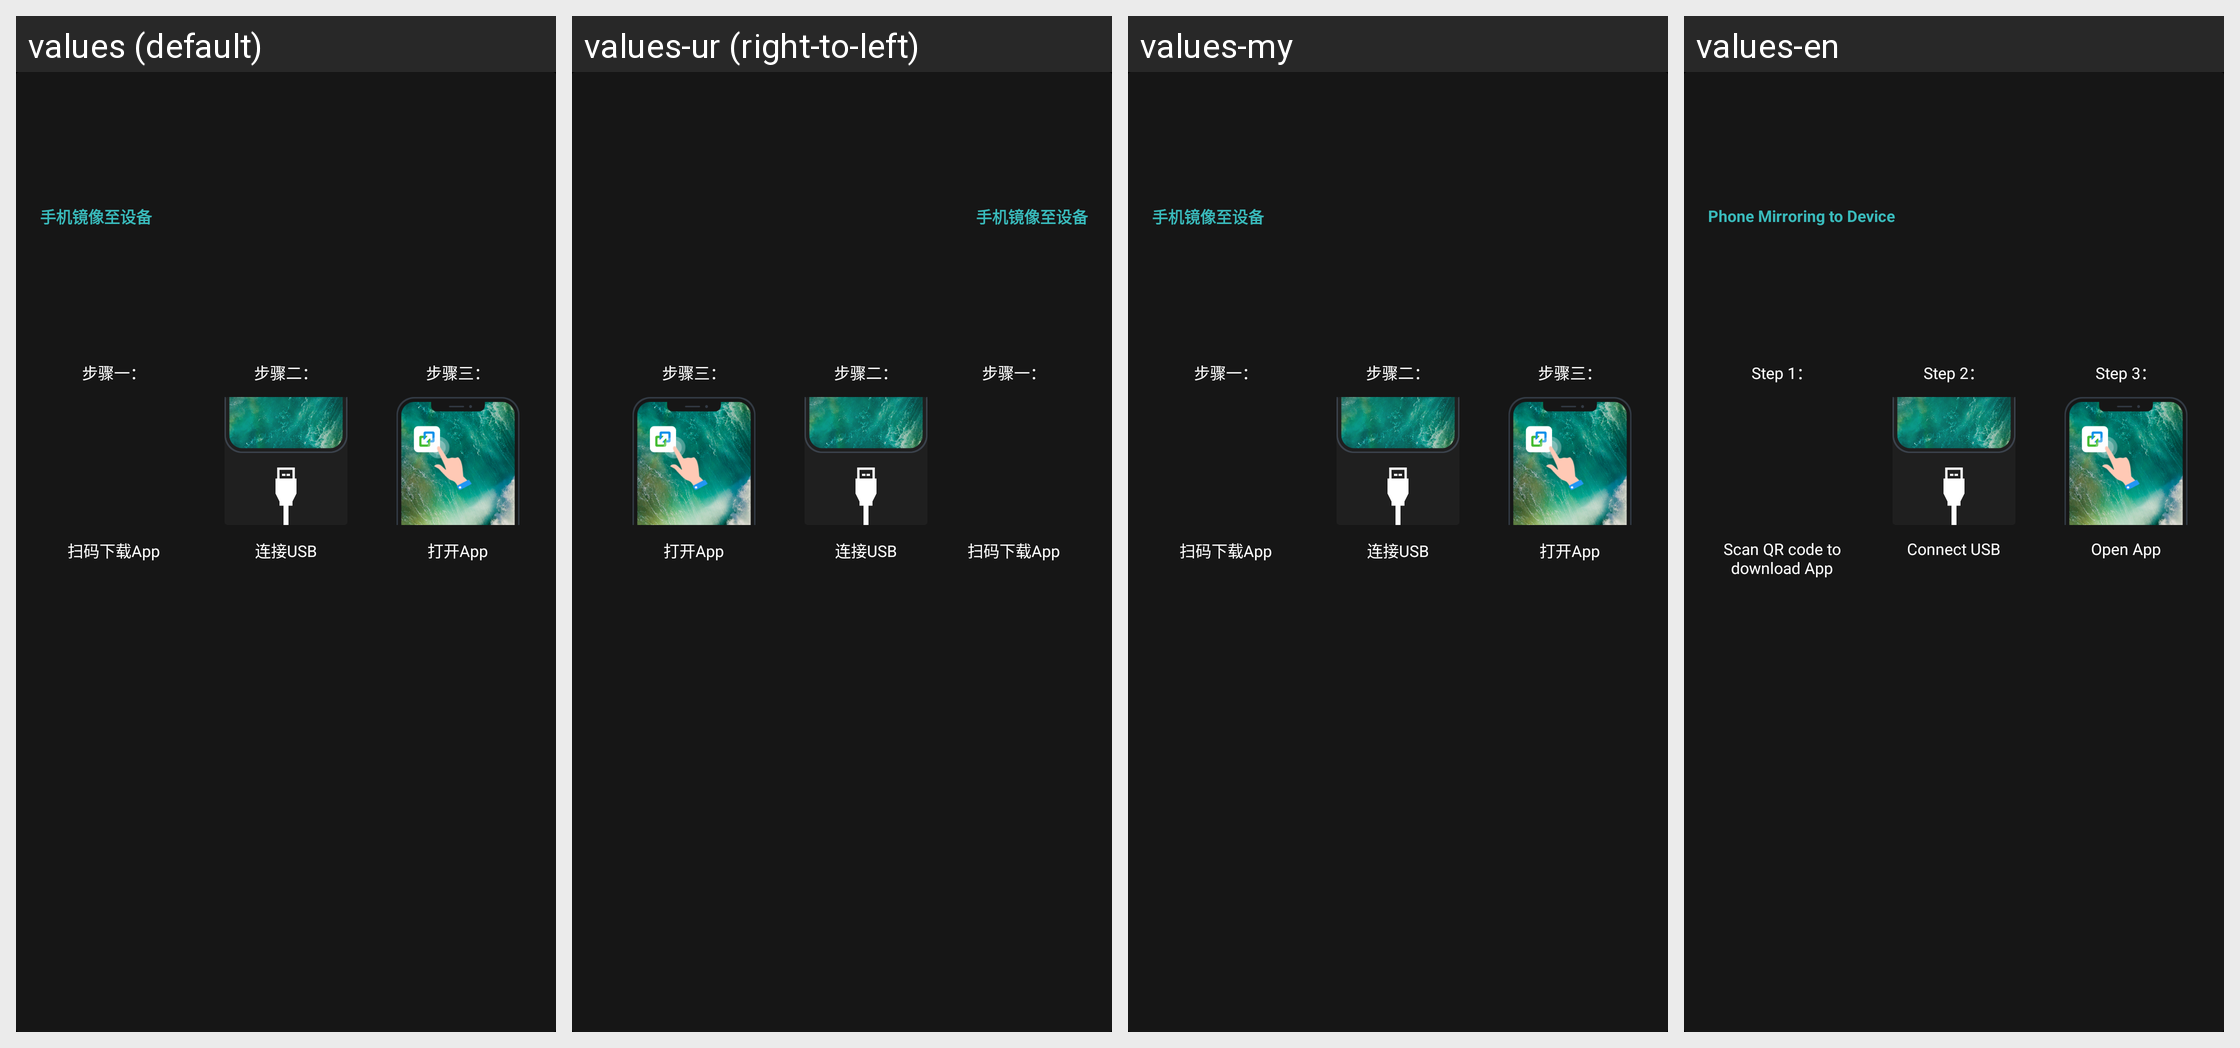

Translations of the strings shown on this Android screen, per locale in the grid:
Android screen res/layout/layout_status_tip1_yltp.xml rendered under 4 locales, left to right: values (default), values-ur (right-to-left), values-my, values-en. Device: Nexus 5 (rendered at 1080×1920; each locale shown at half size, 540×960, under a caption strip naming it); theme AppTheme.
Other locales in the repository, not shown: values-af, values-am, values-ar, values-as, values-az, values-be, values-bg, values-bn, values-bs, values-ca, values-cs, values-da, values-de, values-el, values-en-rAU, values-en-rGB, values-es, values-es-rUS, values-et, values-eu, values-fa, values-fi, values-fr, values-gl, values-gu, values-hi, values-hr, values-hu, values-hy, values-in, values-is, values-it, values-iw, values-ja, values-ka, values-kk, values-km, values-kn, values-ko, values-ky, values-lo, values-lt, values-lv, values-mk, values-ml, values-mn, values-mr, values-ms, values-nb, values-ne, values-nl, values-or, values-pa, values-pl, values-pt, values-pt-rPT, values-ro, values-ru, values-si, values-sk, values-sl, values-sq, values-sr, values-sv, values-sw, values-ta, values-te, values-th, values-tl, values-tr, values-uk, values-uz, values-vi, values-zh, values-zh-rCN, values-zh-rHK, values-zh-rTW, values-zu.
Strings drawn on this screen, with the default value and each locale's value (text and hints the layout hard-codes, and strings that could not be matched under every locale, appear in the picture but are not listed):

yltp_status_tip1_title
  values: 手机镜像至设备
  values-ur: 手机镜像至设备  [not translated; the default value is used]
  values-my: 手机镜像至设备  [not translated; the default value is used]
  values-en: Phone Mirroring to Device

num1_with_circle
  values: 步骤一：
  values-ur: 步骤一：  [not translated; the default value is used]
  values-my: 步骤一：  [not translated; the default value is used]
  values-en: Step 1：

yltp_status_tip1_help_txt1
  values: 扫码下载App
  values-ur: 扫码下载App  [not translated; the default value is used]
  values-my: 扫码下载App  [not translated; the default value is used]
  values-en: Scan QR code to download App

num2_with_circle
  values: 步骤二：
  values-ur: 步骤二：  [not translated; the default value is used]
  values-my: 步骤二：  [not translated; the default value is used]
  values-en: Step 2：

yltp_status_tip1_help_txt2
  values: 连接USB
  values-ur: 连接USB  [not translated; the default value is used]
  values-my: 连接USB  [not translated; the default value is used]
  values-en: Connect USB

num3_with_circle
  values: 步骤三：
  values-ur: 步骤三：  [not translated; the default value is used]
  values-my: 步骤三：  [not translated; the default value is used]
  values-en: Step 3：

yltp_status_tip1_help_txt3_hz
  values: 打开App
  values-ur: 打开App  [not translated; the default value is used]
  values-my: 打开App  [not translated; the default value is used]
  values-en: Open App
